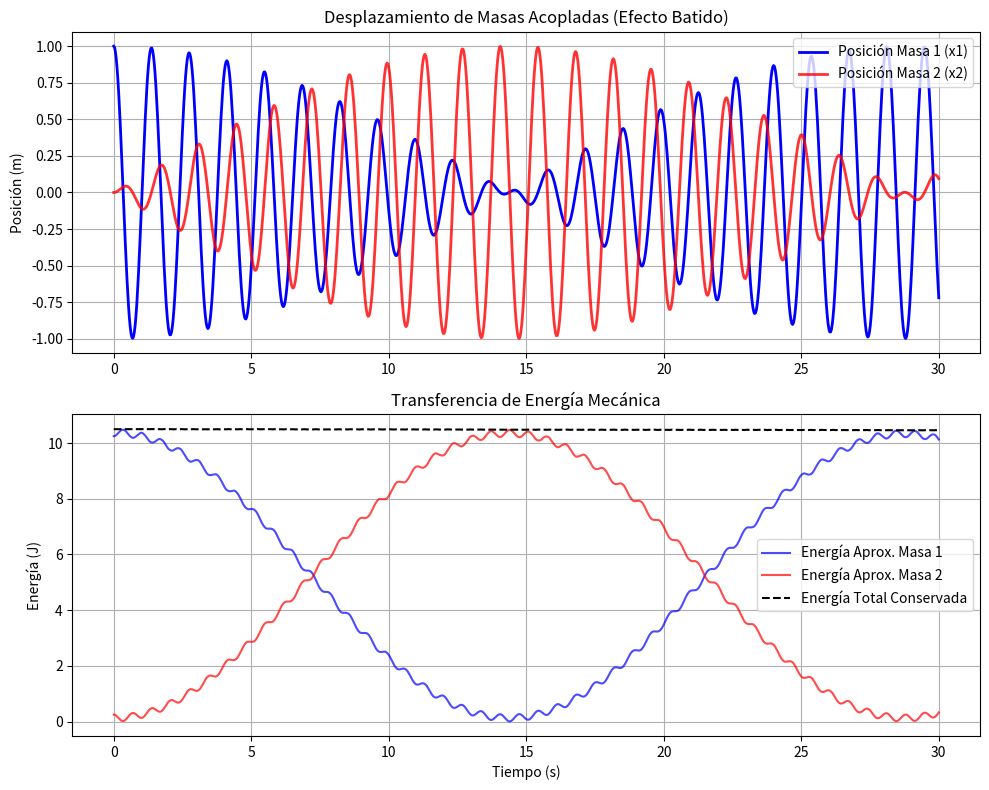

Source code (Python):
%matplotlib inline
import numpy as np
import matplotlib.pyplot as plt
from scipy.integrate import solve_ivp

def simular_osciladores_acoplados():
    """
    Simula el movimiento de dos masas acopladas por resortes utilizando
    integración numérica, mostrando la transferencia de energía (batido).
    """
    # Parámetros del sistema
    m1, m2 = 1.0, 1.0    # Masas (kg)
    k1, k3 = 20.0, 20.0  # Resortes extremos (N/m)
    k2 = 1.0             # Resorte de acoplamiento central débil (N/m)
    
    # Definición del sistema de EDOs (Ecuaciones Diferenciales Ordinarias)
    # y = [x1, v1, x2, v2]
    def sistema(t, y):
        x1, v1, x2, v2 = y
        
        # Ecuaciones de movimiento (Segunda Ley de Newton)
        dx1_dt = v1
        dv1_dt = (-k1 * x1 + k2 * (x2 - x1)) / m1
        
        dx2_dt = v2
        dv2_dt = (-k3 * x2 - k2 * (x2 - x1)) / m2
        
        return [dx1_dt, dv1_dt, dx2_dt, dv2_dt]

    # Condiciones iniciales: Masa 1 desplazada, Masa 2 en reposo
    # Esto excitará una superposición de los modos simétrico y antisimétrico
    y0 = [1.0, 0.0, 0.0, 0.0]
    
    # Intervalo de tiempo
    t_span = (0, 30)
    t_eval = np.linspace(t_span[0], t_span[1], 1000)
    
    # Resolución numérica
    sol = solve_ivp(sistema, t_span, y0, t_eval=t_eval, method='RK45')
    
    t = sol.t
    x1 = sol.y[0]
    x2 = sol.y[2]
    
    # Energías cinéticas (para ilustrar la transferencia de energía)
    E1 = 0.5 * m1 * sol.y[1]**2 + 0.5 * k1 * x1**2 + 0.25 * k2 * (x1 - x2)**2
    E2 = 0.5 * m2 * sol.y[3]**2 + 0.5 * k3 * x2**2 + 0.25 * k2 * (x1 - x2)**2
    # El término del resorte central se divide para visualizar aproximada/ la energía "perteneciente" a cada masa
    
    # Visualización
    fig, (ax1, ax2) = plt.subplots(2, 1, figsize=(10, 8))
    
    # Gráfica de posiciones
    ax1.plot(t, x1, label='Posición Masa 1 (x1)', color='b', linewidth=2)
    ax1.plot(t, x2, label='Posición Masa 2 (x2)', color='r', linewidth=2, alpha=0.8)
    ax1.set_title('Desplazamiento de Masas Acopladas (Efecto Batido)')
    ax1.set_ylabel('Posición (m)')
    ax1.grid(True)
    ax1.legend(loc='upper right')
    
    # Gráfica de energías
    ax1_e = ax2.plot(t, E1, label='Energía Aprox. Masa 1', color='b', alpha=0.7)
    ax2_e = ax2.plot(t, E2, label='Energía Aprox. Masa 2', color='r', alpha=0.7)
    ax2.plot(t, E1 + E2, 'k--', label='Energía Total Conservada')
    ax2.set_title('Transferencia de Energía Mecánica')
    ax2.set_xlabel('Tiempo (s)')
    ax2.set_ylabel('Energía (J)')
    ax2.grid(True)
    ax2.legend(loc='center right')
    
    plt.tight_layout()
    plt.show()

if __name__ == '__main__':
    simular_osciladores_acoplados()
